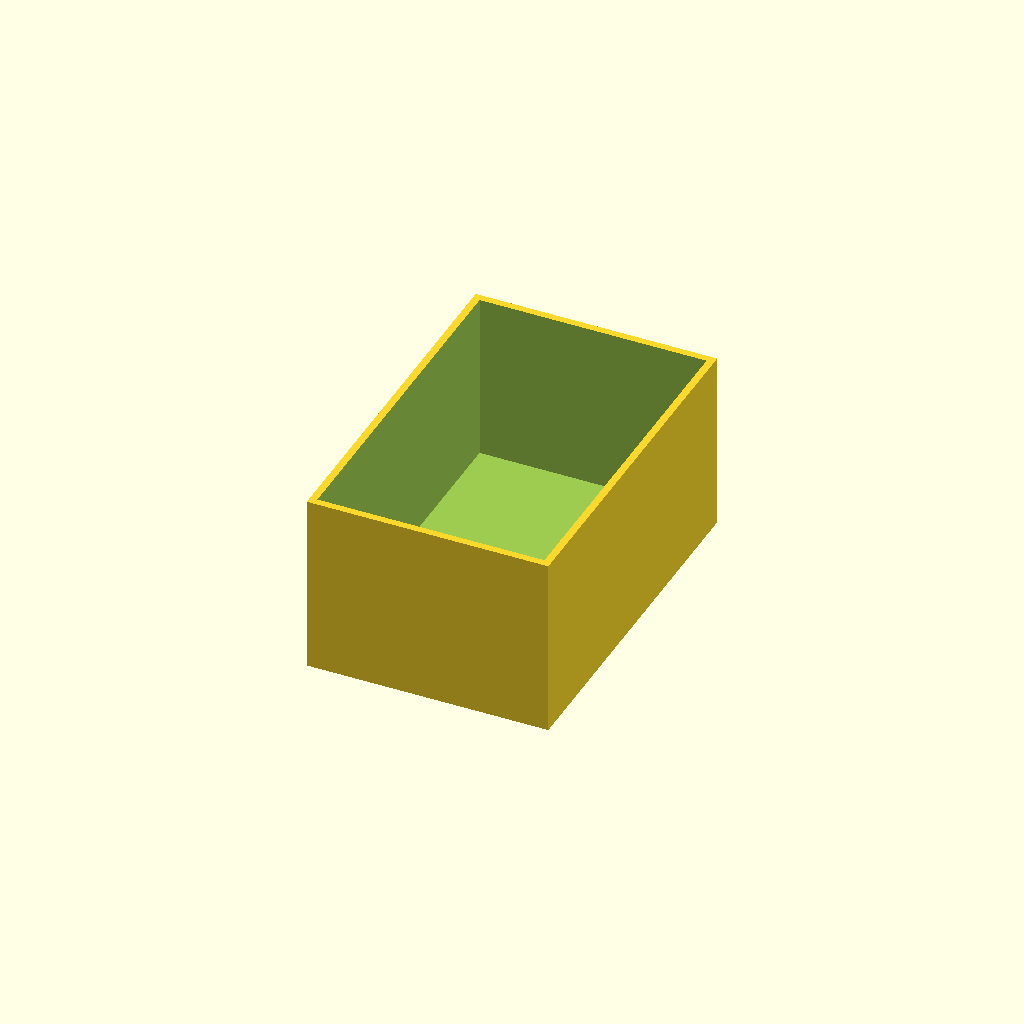
Cell 1: the model at its default parameters.
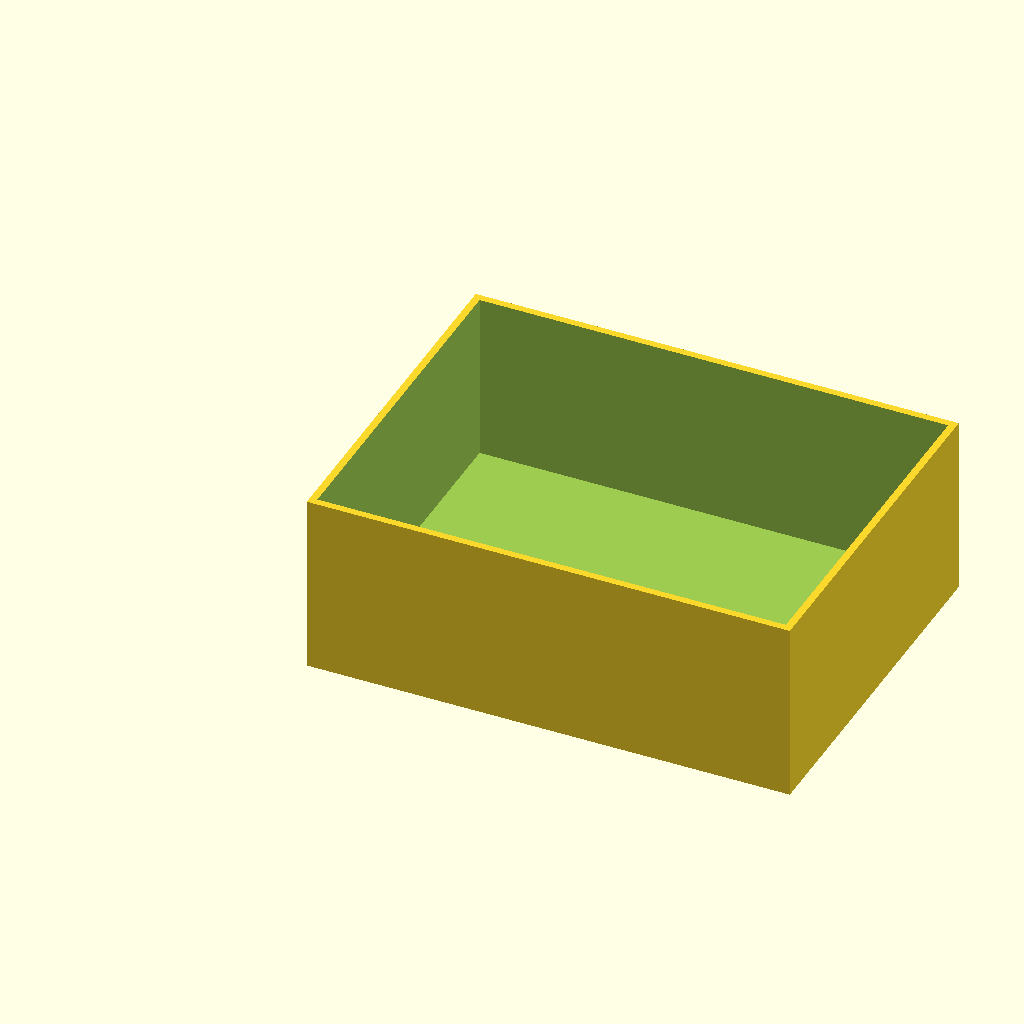
Cell 2: the same model with box_l = 80.
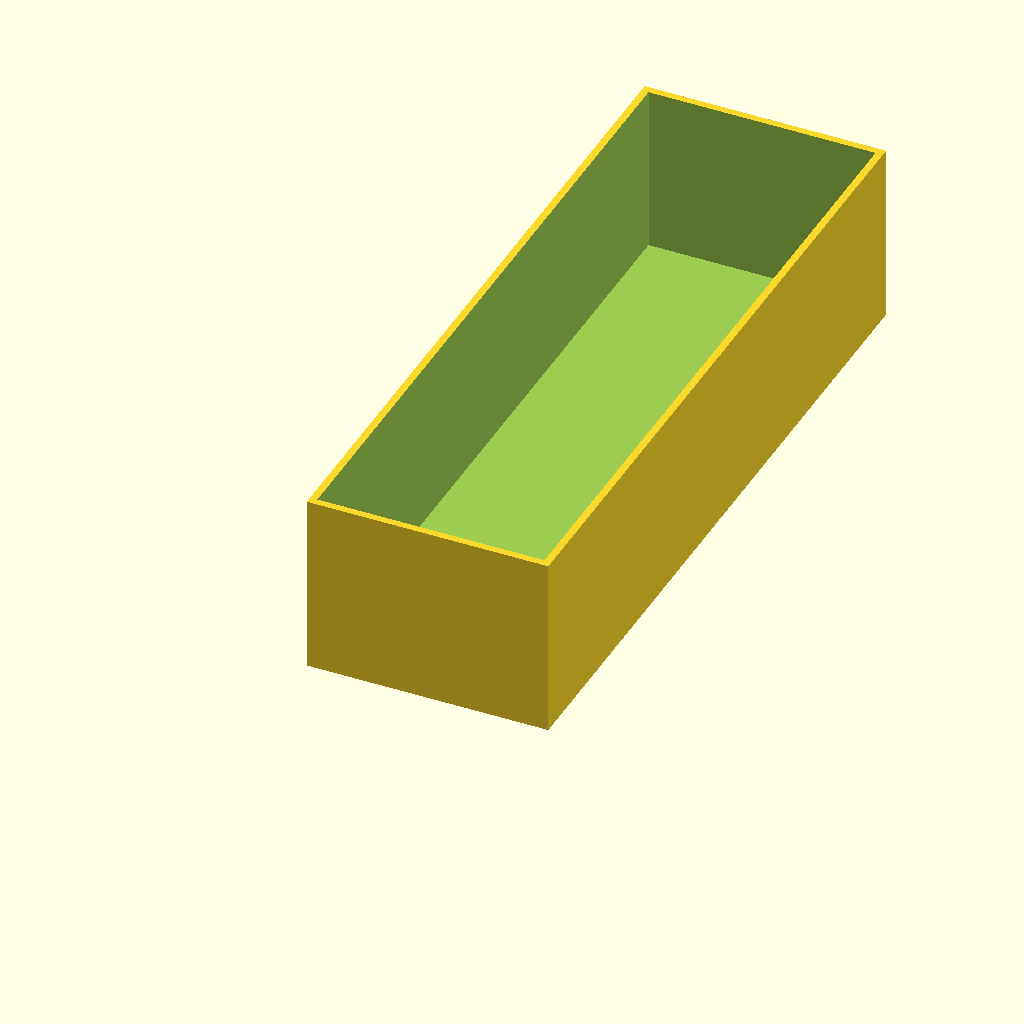
Cell 3: the same model with box_w = 120.
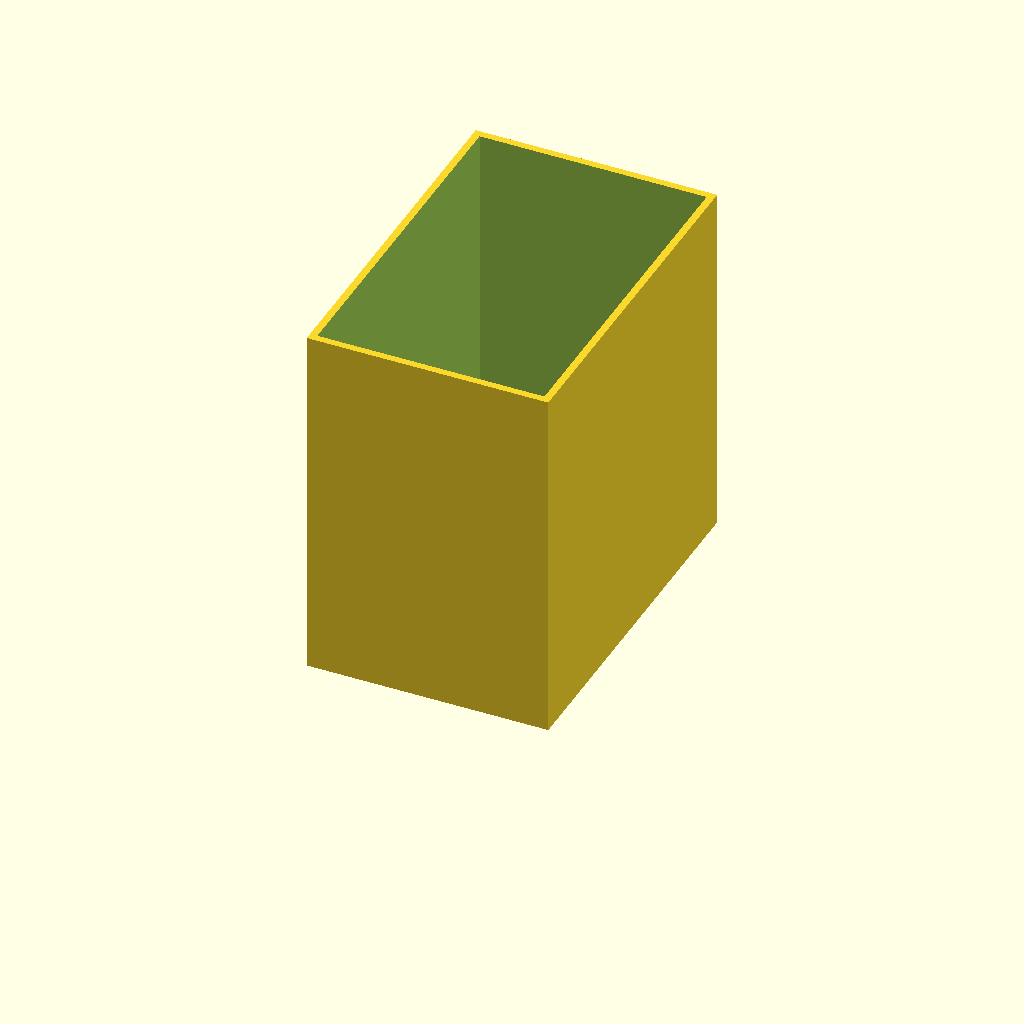
Cell 4: the same model with box_h = 60.
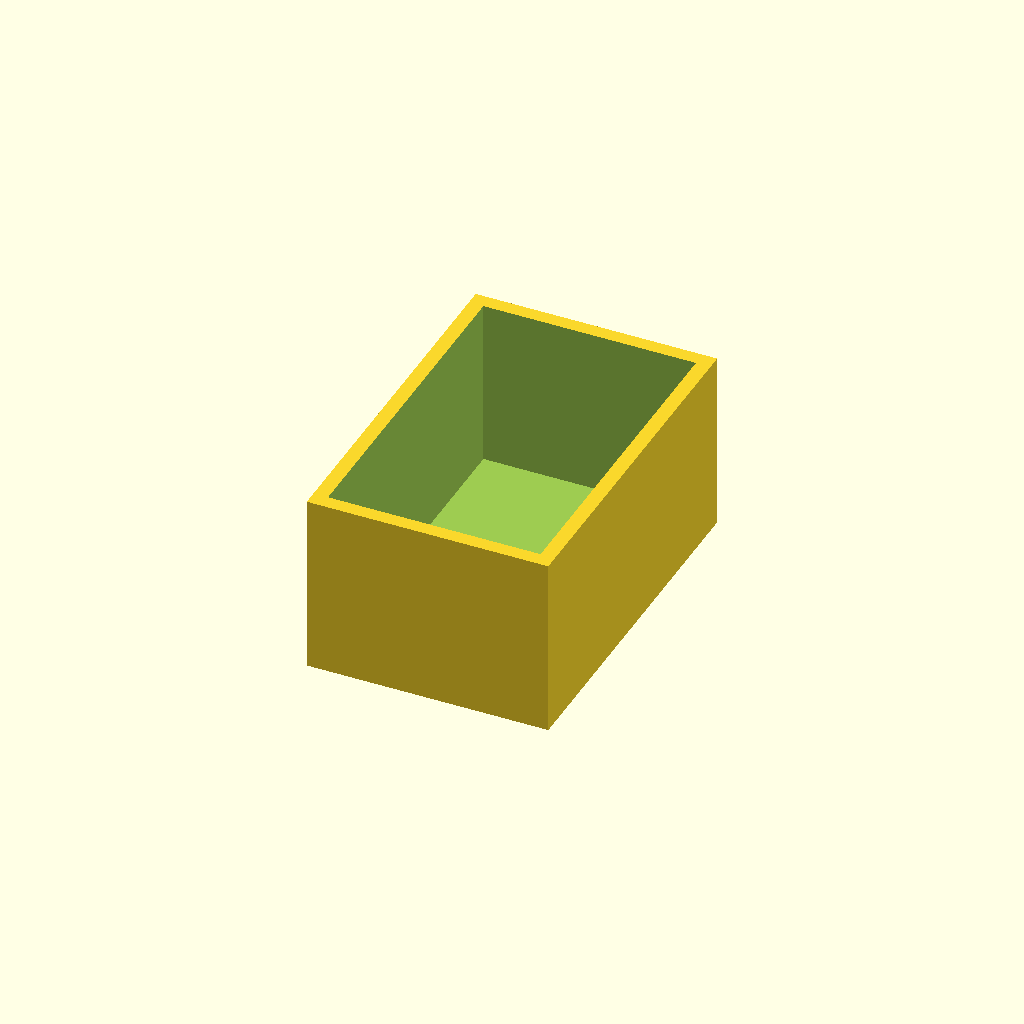
Cell 5: the same model with wall = 2.4.
All cells are drawn from one camera (rotation 55°, 0°, 25°, orthographic, colour scheme Cornfield), so only the parameter changes between them.
OpenSCAD source file optional_data/data/scale1/thinwalls/part_0006.scad:
$fn = 32;

// ----------------------------------------------------------------------
// Open box: 1.2 mm walls
// ----------------------------------------------------------------------

// --- parameters (mm) ---
box_l = 40;               // outer length, X
box_w = 60;               // outer width, Y
box_h = 30;               // outer height, Z
wall = 1.2;               // wall thickness
floor = 2;                // floor thickness

difference() {
  cube([box_l, box_w, box_h]);
  translate([wall, wall, floor])
    cube([box_l - 2 * wall, box_w - 2 * wall, box_h]);
}
Customizer parameters (derived from the source; name, type, default, range or options):
box_l: number, default 40
box_w: number, default 60
box_h: number, default 30
wall: number, default 1.2
floor: number, default 2
